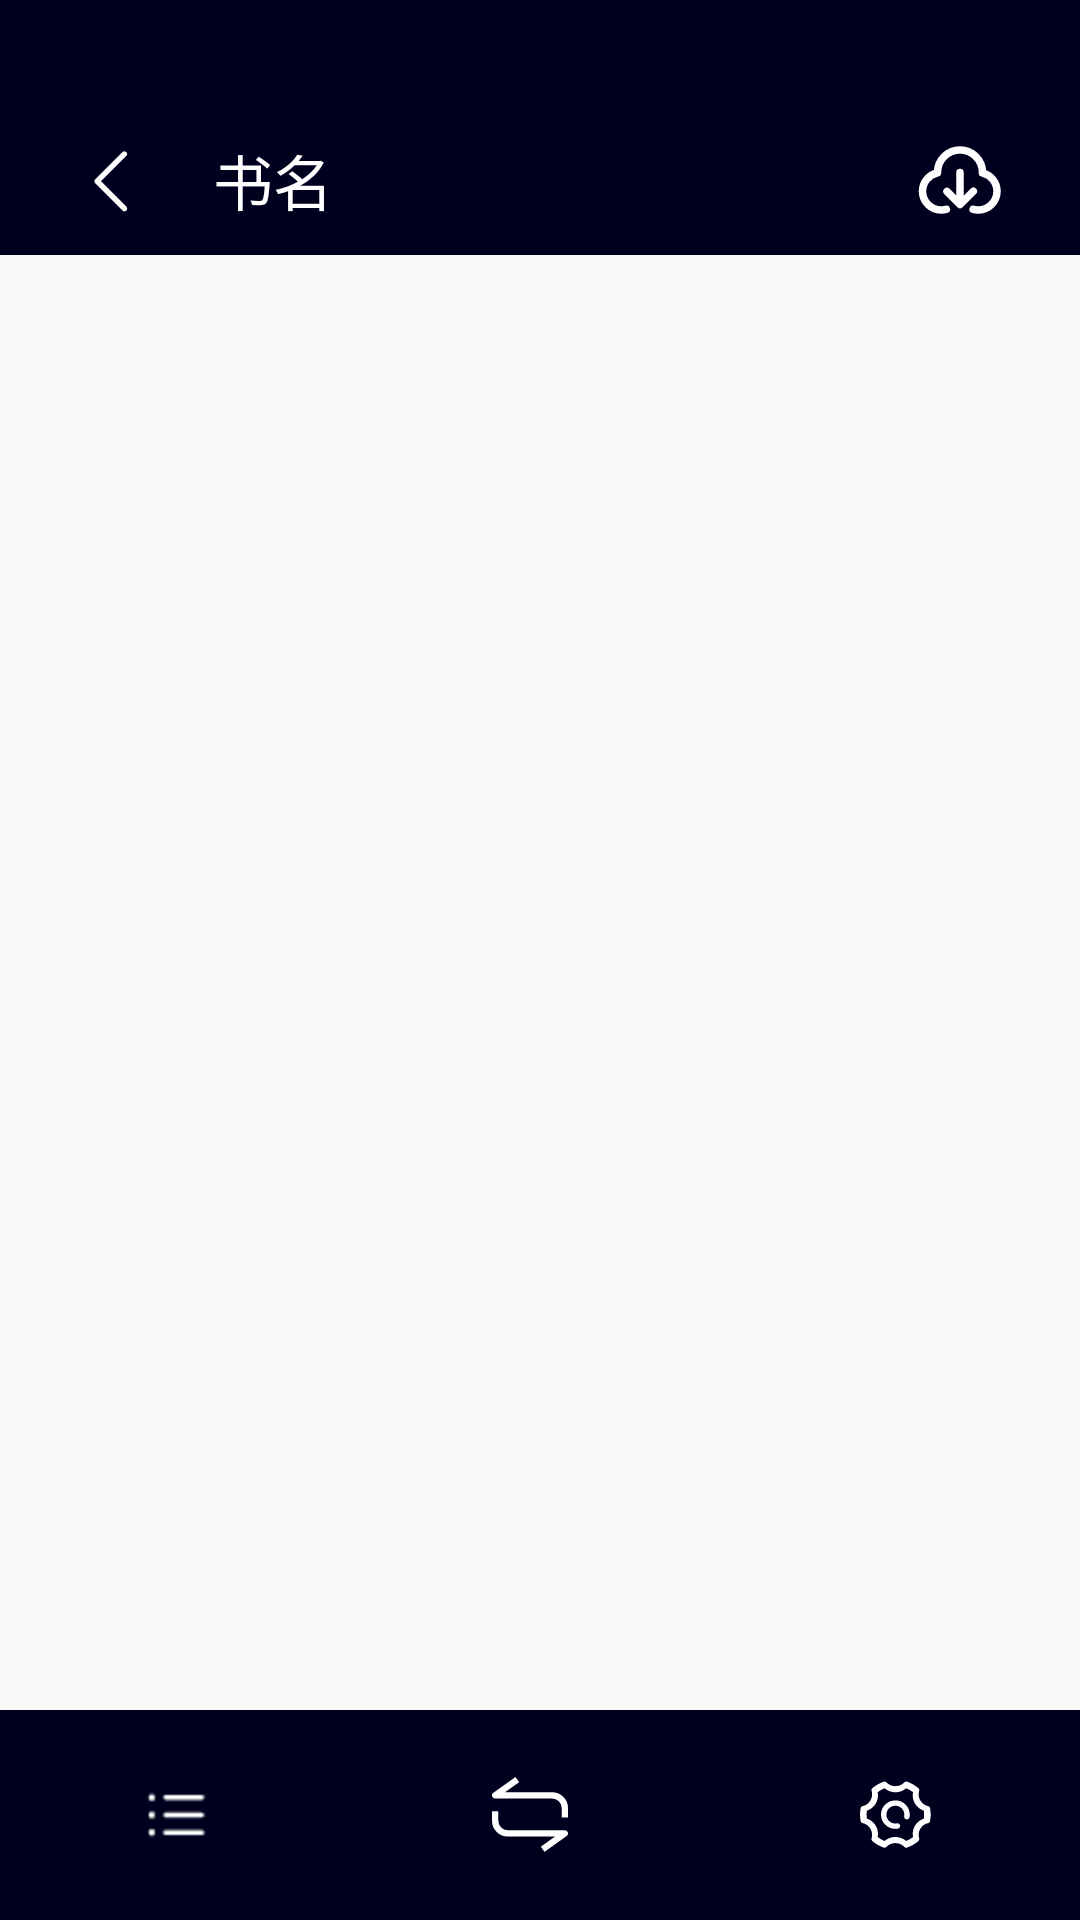

The Android layout XML behind this screen, and the referenced resources:
<!-- AndroidManifest.xml: application theme AppTheme -->
<!-- res/layout/activity_novel_viewer.xml -->
<RelativeLayout xmlns:android="http://schemas.android.com/apk/res/android"
    android:layout_width="match_parent"
    android:layout_height="match_parent"
    xmlns:app="http://schemas.android.com/apk/res-auto"
    android:id="@+id/rl_background_v">

    <FrameLayout
        android:id="@+id/novel_view_container"
        android:layout_width="match_parent"
        android:layout_height="match_parent" />

    <LinearLayout
        android:id="@+id/bottom_tool_bar"
        android:layout_width="match_parent"
        android:layout_height="70dp"
        android:layout_alignParentBottom="true"
        android:background="@color/deepBlue"
        android:orientation="horizontal">

        <ImageButton
            android:id="@+id/catalog_of_novelview"
            android:layout_width="wrap_content"
            android:layout_height="wrap_content"
            android:layout_gravity="center_vertical"
            android:layout_weight="1"
            android:background="#00000000"
            android:foreground="?selectableItemBackgroundBorderless"
            android:src="@mipmap/catalog" />

        <ImageButton
            android:id="@+id/switch_source_of_novelview"
            android:layout_width="wrap_content"
            android:layout_height="wrap_content"
            android:layout_gravity="center_vertical"
            android:layout_weight="1"
            android:background="#00000000"
            android:foreground="?selectableItemBackgroundBorderless"
            android:src="@mipmap/switch_source" />

        <ImageButton
            android:id="@+id/settings_of_novelview"
            android:layout_width="wrap_content"
            android:layout_height="wrap_content"
            android:layout_gravity="center_vertical"
            android:layout_weight="1"
            android:background="#00000000"
            android:foreground="?selectableItemBackgroundBorderless"
            android:src="@mipmap/settings" />
    </LinearLayout>

    <com.Z.NovelReader.views.SwitchRopeView
        android:id="@+id/DNMod_switch"
        android:layout_width="wrap_content"
        android:layout_height="wrap_content"
        android:layout_alignParentEnd="true"
        android:layout_marginEnd="10dp"
        app:rope_height="150dp"
        app:horizontal_padding="5dp"/>
    <LinearLayout
        android:id="@+id/top_tool_bar"
        android:layout_width="match_parent"
        android:layout_height="85dp"
        android:layout_alignParentTop="true"
        android:background="@color/deepBlue"
        android:orientation="horizontal">

        <RelativeLayout
            android:layout_width="wrap_content"
            android:layout_height="wrap_content"
            android:layout_marginTop="35dp">

            <ImageButton
                android:id="@+id/back_to_shelf"
                android:layout_width="38dp"
                android:layout_height="50dp"
                android:layout_gravity="center_vertical"
                android:layout_marginLeft="18dp"
                android:background="#00000000"
                android:src="@mipmap/back_icon_white" />

            <TextView
                android:id="@+id/show_book_name"
                android:layout_width="170dp"
                android:layout_height="wrap_content"
                android:layout_centerVertical="true"
                android:layout_marginLeft="15dp"
                android:layout_toRightOf="@+id/back_to_shelf"
                android:ellipsize="end"
                android:lines="1"
                android:text="书名"
                android:textColor="#FFFFFF"
                android:textSize="20sp" />

            <ImageButton
                android:id="@+id/imb_chap_download"
                android:layout_width="wrap_content"
                android:layout_height="match_parent"
                android:layout_alignParentEnd="true"
                android:layout_centerVertical="true"
                android:layout_marginEnd="20dp"
                android:background="#00000000"
                android:paddingHorizontal="5dp"
                android:src="@drawable/ic_download" />
        </RelativeLayout>

    </LinearLayout>



</RelativeLayout>
<!-- resources referenced by this layout -->
<resources>
  <color name="deepBlue">#00001E</color>
  <!-- drawable ic_download (drawable) -->
  <vector xmlns:android="http://schemas.android.com/apk/res/android"
      android:width="30dp"
      android:height="30dp"
      android:viewportWidth="48"
      android:viewportHeight="48">
    <path
        android:pathData="M11.6777,20.271C7.2748,21.3181 4,25.2766 4,30C4,35.5228 8.4771,40 14,40C14.9474,40 15.864,39.8683 16.7325,39.6221"
        android:strokeLineJoin="round"
        android:strokeWidth="4"
        android:fillColor="#00000000"
        android:strokeColor="#FFFFFF"
        android:strokeLineCap="round"/>
    <path
        android:pathData="M36.0547,20.271C40.4577,21.3181 43.7324,25.2766 43.7324,30C43.7324,35.5228 39.2553,40 33.7324,40C32.785,40 31.8684,39.8683 30.9999,39.6221"
        android:strokeLineJoin="round"
        android:strokeWidth="4"
        android:fillColor="#00000000"
        android:strokeColor="#FFFFFF"
        android:strokeLineCap="round"/>
    <path
        android:pathData="M36,20C36,13.3726 30.6274,8 24,8C17.3726,8 12,13.3726 12,20"
        android:strokeLineJoin="round"
        android:strokeWidth="4"
        android:fillColor="#00000000"
        android:strokeColor="#FFFFFF"
        android:strokeLineCap="round"/>
    <path
        android:pathData="M17.0654,30.119L23.9999,37.0764L31.1318,30"
        android:strokeLineJoin="round"
        android:strokeWidth="4"
        android:fillColor="#00000000"
        android:strokeColor="#FFFFFF"
        android:strokeLineCap="round"/>
    <path
        android:pathData="M24,20V33.5382"
        android:strokeLineJoin="round"
        android:strokeWidth="4"
        android:fillColor="#00000000"
        android:strokeColor="#FFFFFF"
        android:strokeLineCap="round"/>
  </vector>
  <!-- mipmap back_icon_white: png bitmap (mipmap-xxhdpi, 530 bytes) -->
  <!-- mipmap catalog: png bitmap (mipmap-hdpi, 345 bytes) -->
  <!-- mipmap settings: png bitmap (mipmap-hdpi, 610 bytes) -->
  <!-- mipmap switch_source: png bitmap (mipmap-xxhdpi, 1077 bytes) -->
  <style name="AppTheme" parent="Theme.AppCompat.DayNight.NoActionBar">
          
          <item name="colorPrimary">@color/DoderBlue</item>
          <item name="colorPrimaryDark">@color/DoderBlue</item>
          <item name="colorAccent">@color/colorAccent</item>
  
      </style>
  <color name="DoderBlue">#1E90FF</color>
  <color name="colorAccent">#D81B60</color>
</resources>
